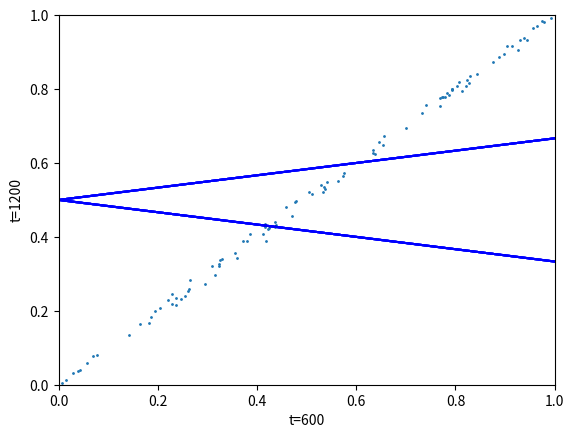

Reproduce this figure in Python.
import random

def simulate_polya(n):
  # n : number of steps
  # return : list of ratio

  res = [1/2]
  current = (1, 1)

  for _ in range(n):
    p = random.random()
    if p < current[0] / (current[0] + current[1]):
      current = (current[0] + 1, current[1])
      res.append(current[0] / (current[0] + current[1]))
    else:
      current = (current[0], current[1] + 1)
      res.append(current[0] / (current[0] + current[1]))
  
  return res

import matplotlib.pyplot as plt

seqs = [simulate_polya(1200) for _ in range(100)]

figure = plt.figure()

for seq in seqs:
  plt.plot(seq, color='b', alpha=0.1)

ts_600 = [seq[600] for seq in seqs]
ts_1200 = [seq[1200] for seq in seqs]

plt.scatter(ts_600, ts_1200, s=1)
plt.xlim(0, 1)
plt.ylim(0, 1)

plt.xlabel('t=600')
plt.ylabel('t=1200')